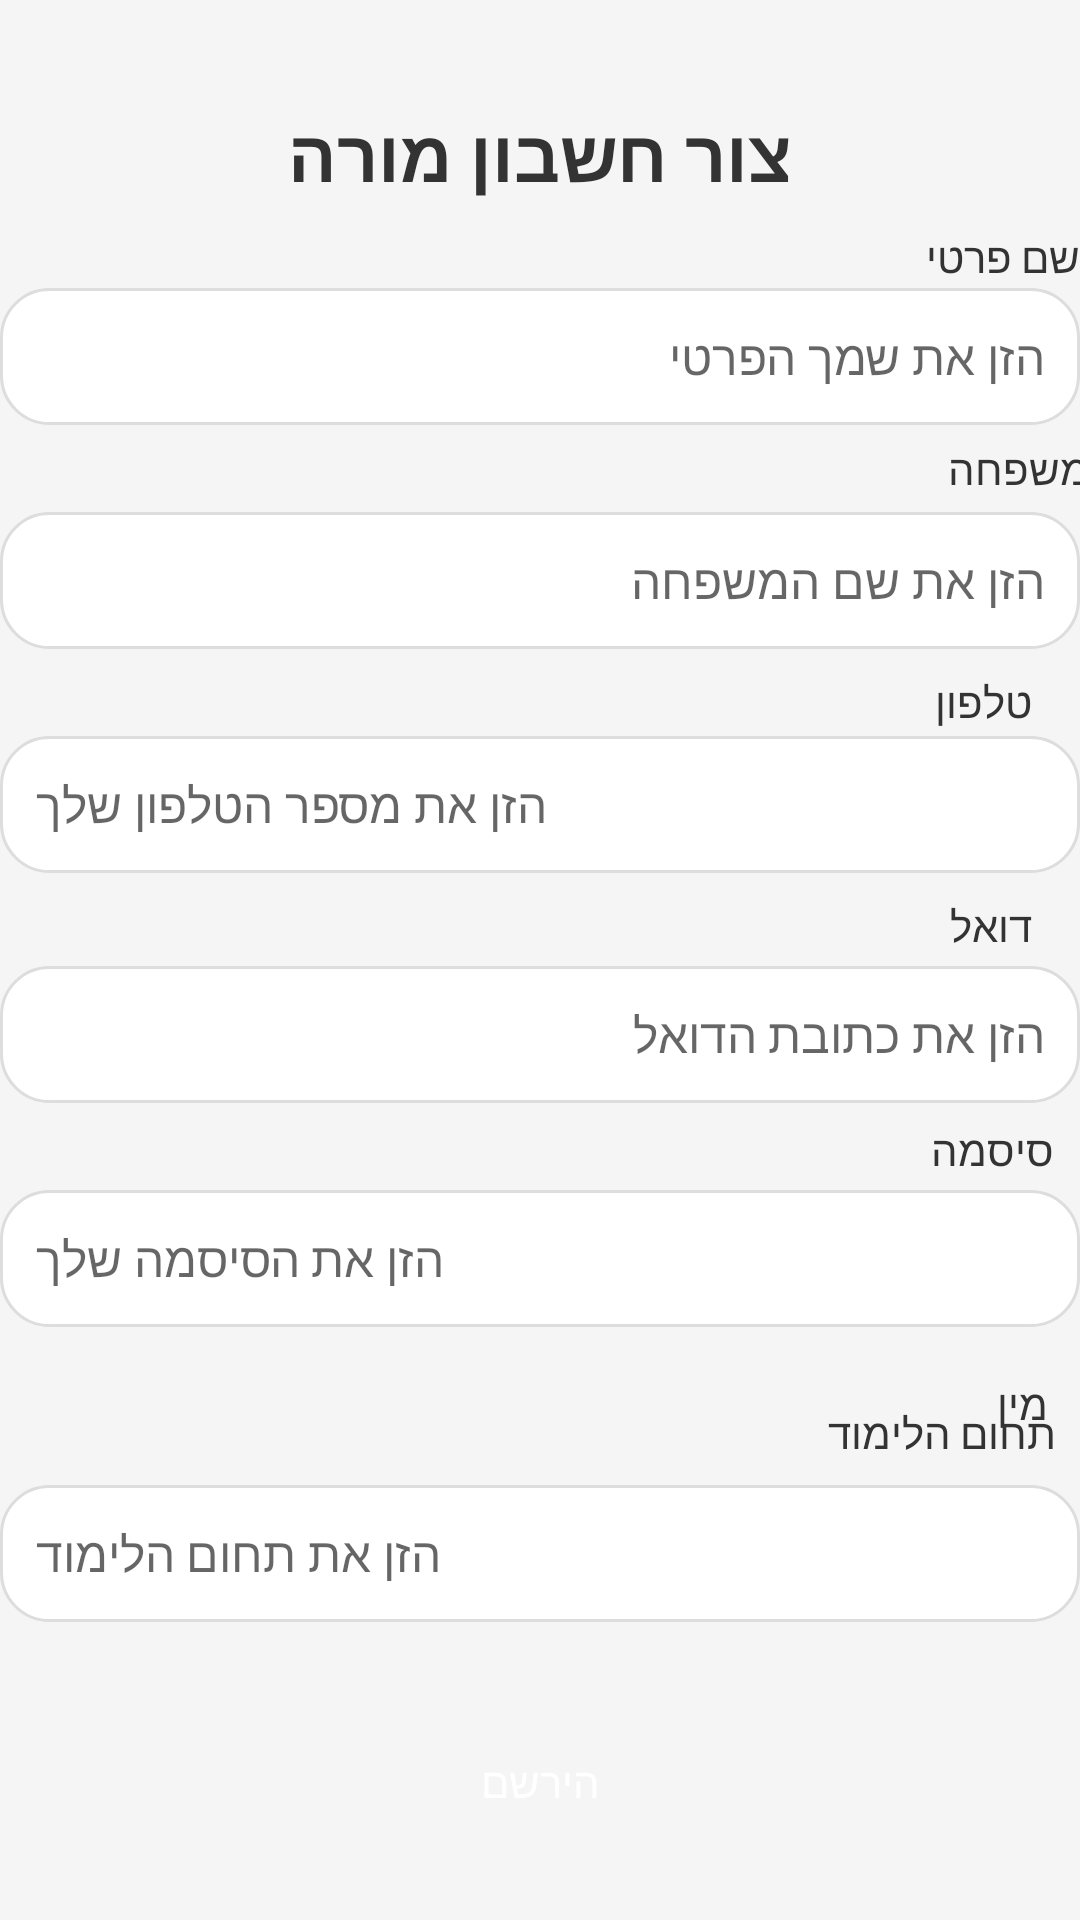

Reconstruct the res/layout file that produces this screen, plus the resources it refers to.
<!-- AndroidManifest.xml: application theme Theme.ArielSurveysApp -->
<!-- res/layout/activity_register_teacher.xml -->
<?xml version="1.0" encoding="utf-8"?>
<androidx.constraintlayout.widget.ConstraintLayout xmlns:android="http://schemas.android.com/apk/res/android"
    xmlns:app="http://schemas.android.com/apk/res-auto"
    xmlns:tools="http://schemas.android.com/tools"
    android:id="@+id/main"
    android:layout_width="match_parent"
    android:layout_height="match_parent"
    android:background="#f5f5f5"
    android:textDirection="rtl"
    tools:context=".RegisterTeacherActivity">

    <TextView
        android:id="@+id/tvTitle"
        android:layout_width="wrap_content"
        android:layout_height="wrap_content"
        android:layout_marginTop="35dp"
        android:text="צור חשבון מורה"
        android:textColor="#333333"
        android:textSize="24sp"
        android:textStyle="bold"
        app:layout_constraintEnd_toEndOf="parent"
        app:layout_constraintStart_toStartOf="parent"
        app:layout_constraintTop_toTopOf="parent" />

    <TextView
        android:id="@+id/tvFname"
        android:layout_width="wrap_content"
        android:layout_height="wrap_content"
        android:layout_marginTop="76dp"
        android:text="שם פרטי"
        android:textColor="#333333"
        app:layout_constraintEnd_toEndOf="@+id/etFnameT"
        app:layout_constraintTop_toTopOf="parent" />

    <EditText
        android:id="@+id/etFnameT"
        android:layout_width="0dp"
        android:layout_height="wrap_content"
        android:layout_marginTop="1dp"
        android:background="@drawable/rounded_et"
        android:hint="הזן את שמך הפרטי"
        android:inputType="textPersonName"
        android:padding="12dp"

        android:textColor="#333333"
        android:textSize="16sp"
        app:layout_constraintEnd_toEndOf="parent"
        app:layout_constraintStart_toStartOf="parent"
        app:layout_constraintTop_toBottomOf="@+id/tvFname" />

    <TextView
        android:id="@+id/tvLname"
        android:layout_width="wrap_content"
        android:layout_height="wrap_content"

        android:layout_marginStart="52dp"
        android:layout_marginTop="5dp"
        android:text="שם משפחה"
        android:textColor="#333333"
        app:layout_constraintStart_toEndOf="@+id/tvTitle"
        app:layout_constraintTop_toBottomOf="@+id/etFnameT" />

    <EditText
        android:id="@+id/etLnameT"
        android:layout_width="0dp"
        android:layout_height="wrap_content"

        android:layout_marginTop="5dp"
        android:background="@drawable/rounded_et"
        android:hint="הזן את שם המשפחה"
        android:inputType="textPersonName"
        android:padding="12dp"
        android:textColor="#333333"
        android:textSize="16sp"
        app:layout_constraintEnd_toEndOf="parent"
        app:layout_constraintStart_toStartOf="parent"
        app:layout_constraintTop_toBottomOf="@+id/tvLname" />

    <TextView
        android:id="@+id/tvPhone"
        android:layout_width="wrap_content"
        android:layout_height="wrap_content"

        android:layout_marginEnd="16dp"
        android:layout_marginBottom="2dp"
        android:text="טלפון"
        android:textColor="#333333"
        app:layout_constraintBottom_toTopOf="@+id/etPhoneT"
        app:layout_constraintEnd_toEndOf="parent" />

    <EditText
        android:id="@+id/etPhoneT"
        android:layout_width="0dp"
        android:layout_height="wrap_content"
        android:layout_marginTop="29dp"
        android:background="@drawable/rounded_et"
        android:hint="הזן את מספר הטלפון שלך"
        android:inputType="phone"
        android:padding="12dp"
        android:textColor="#333333"
        android:textSize="16sp"
        app:layout_constraintEnd_toEndOf="parent"
        app:layout_constraintStart_toStartOf="parent"
        app:layout_constraintTop_toBottomOf="@+id/etLnameT" />

    <TextView
        android:id="@+id/tvEmail"
        android:layout_width="wrap_content"
        android:layout_height="wrap_content"

        android:layout_marginEnd="16dp"
        android:layout_marginBottom="4dp"
        android:text="דואל"
        android:textColor="#333333"
        app:layout_constraintBottom_toTopOf="@+id/etEmailT"
        app:layout_constraintEnd_toEndOf="parent">

    </TextView>

    <EditText
        android:id="@+id/etEmailT"
        android:layout_width="0dp"
        android:layout_height="wrap_content"
        android:layout_marginTop="31dp"
        android:background="@drawable/rounded_et"
        android:hint="הזן את כתובת הדואל"
        android:inputType="textEmailAddress"
        android:padding="12dp"
        android:textColor="#333333"
        android:textSize="16sp"
        app:layout_constraintEnd_toEndOf="parent"
        app:layout_constraintStart_toStartOf="parent"
        app:layout_constraintTop_toBottomOf="@+id/etPhoneT" />

    <TextView
        android:id="@+id/tvPassword"
        android:layout_width="wrap_content"
        android:layout_height="wrap_content"

        android:layout_marginEnd="9dp"
        android:layout_marginBottom="4dp"
        android:text="סיסמה"
        android:textColor="#333333"
        app:layout_constraintBottom_toTopOf="@+id/etPasswordT"
        app:layout_constraintEnd_toEndOf="parent">

    </TextView>

    <EditText
        android:id="@+id/etPasswordT"
        android:layout_width="0dp"
        android:layout_height="wrap_content"
        android:layout_marginTop="29dp"
        android:background="@drawable/rounded_et"
        android:hint="הזן את הסיסמה שלך"
        android:inputType="textPassword"
        android:padding="12dp"
        android:textColor="#333333"
        android:textDirection="ltr"
        android:textSize="16sp"
        app:layout_constraintEnd_toEndOf="parent"
        app:layout_constraintStart_toStartOf="parent"
        app:layout_constraintTop_toBottomOf="@+id/etEmailT" />

    <TextView
        android:id="@+id/tvGender"
        android:layout_width="wrap_content"
        android:layout_height="wrap_content"

        android:layout_marginTop="16dp"
        android:layout_marginEnd="11dp"
        android:text="מין"
        android:textColor="#333333"
        app:layout_constraintEnd_toEndOf="parent"
        app:layout_constraintTop_toBottomOf="@+id/etPasswordT" />


    <RadioGroup
        android:id="@+id/radioGroupGenderT"
        android:layout_width="wrap_content"
        android:layout_height="0dp"
        android:layout_marginTop="7dp"
        android:layout_marginEnd="16dp"
        android:layout_marginBottom="14dp"
        android:orientation="horizontal"
        app:layout_constraintBottom_toTopOf="@+id/tvSubject"
        app:layout_constraintEnd_toStartOf="@+id/tvGender"
        app:layout_constraintTop_toTopOf="@+id/tvGender">

        <RadioButton
            android:id="@+id/rbFemaleT"
            android:layout_width="wrap_content"
            android:layout_height="wrap_content"
            android:layout_marginEnd="10dp"
            android:text="נקבה"
            android:textColor="#333333"
            app:layout_constraintBottom_toBottomOf="@+id/tvGender"
            app:layout_constraintEnd_toStartOf="@+id/tvGender"
            app:layout_constraintTop_toBottomOf="@+id/tvGender"
            app:layout_constraintVertical_bias="0.875" />

        <RadioButton
            android:id="@+id/rbMaleT"
            android:layout_width="wrap_content"
            android:layout_height="wrap_content"
            android:text="זכר"
            android:textColor="#333333" />

    </RadioGroup>

    <Button
        android:id="@+id/btnRegisterT"
        android:layout_width="0dp"
        android:layout_height="wrap_content"
        android:layout_marginBottom="22dp"
        android:background="@drawable/rounded_btn"
        android:text="הירשם"
        android:textColor="#ffffff"
        app:layout_constraintBottom_toBottomOf="parent"
        app:layout_constraintEnd_toEndOf="parent"
        app:layout_constraintStart_toStartOf="parent" />


    <TextView
        android:id="@+id/tvSubject"
        android:layout_width="wrap_content"
        android:layout_height="wrap_content"

        android:layout_marginEnd="8dp"
        android:layout_marginBottom="8dp"
        android:text="תחום הלימוד"
        android:textColor="#333333"
        app:layout_constraintBottom_toTopOf="@+id/etSubjectT"
        app:layout_constraintEnd_toEndOf="parent" />

    <EditText
        android:id="@+id/etSubjectT"
        android:layout_width="0dp"
        android:layout_height="wrap_content"
        android:layout_marginTop="143dp"
        android:layout_marginBottom="144dp"
        android:background="@drawable/rounded_et"
        android:hint="הזן את תחום הלימוד"
        android:inputType="text"
        android:padding="12dp"
        android:textColor="#333333"
        android:textDirection="ltr"
        android:textSize="16sp"
        app:layout_constraintBottom_toBottomOf="parent"
        app:layout_constraintEnd_toEndOf="parent"
        app:layout_constraintStart_toStartOf="parent"
        app:layout_constraintTop_toTopOf="@+id/etPasswordT" />


</androidx.constraintlayout.widget.ConstraintLayout>
<!-- resources referenced by this layout -->
<resources>
  <!-- drawable rounded_et (drawable) -->
  <?xml version="1.0" encoding="utf-8"?>
  <shape xmlns:android="http://schemas.android.com/apk/res/android">
      <solid android:color="#ffffff"/>
      <corners android:radius="16dp"/>
      <stroke android:color="#ddd" android:width="1dp"/>
  </shape>
  <style name="Theme.ArielSurveysApp" parent="Base.Theme.ArielSurveysApp" />
  <style name="Base.Theme.ArielSurveysApp" parent="Theme.Design.Light">
          
          
      </style>
</resources>
